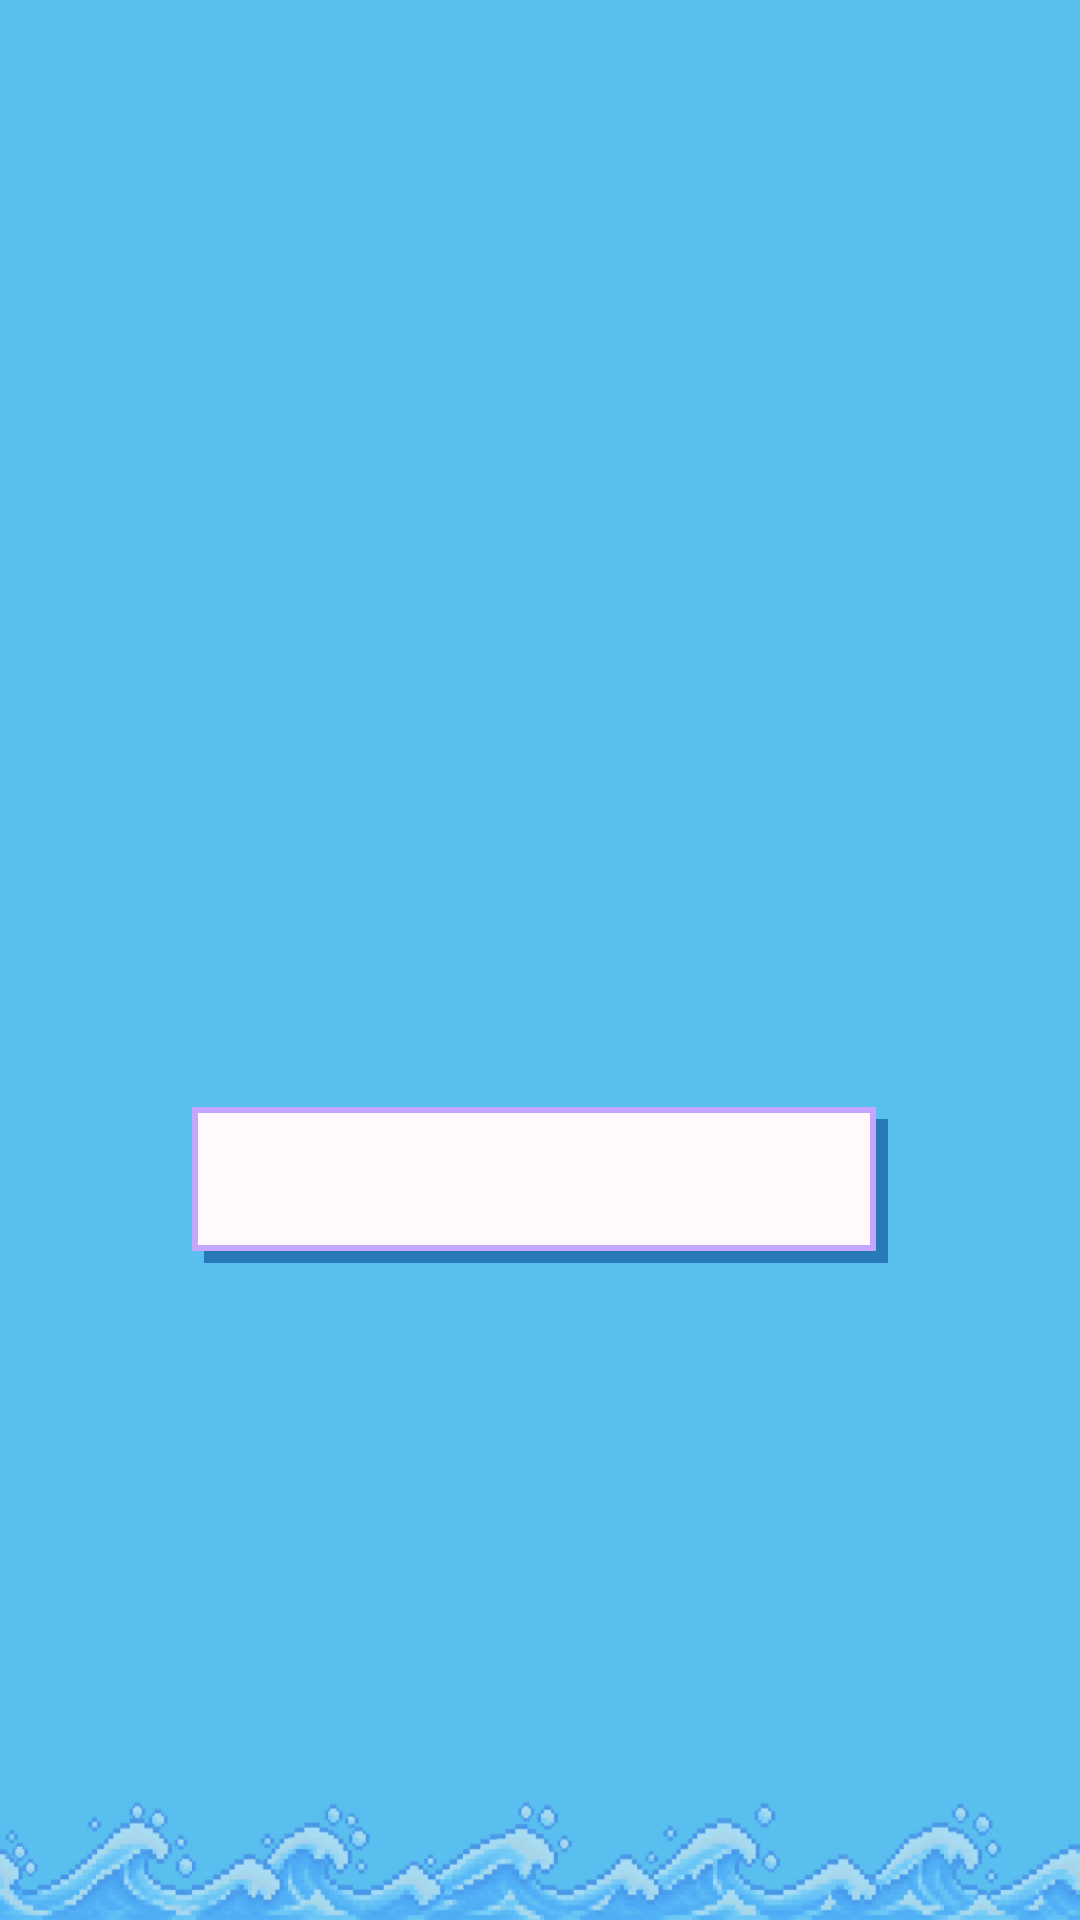

Here is an Android app screen rendered from its layout file. Give the layout XML and the strings, colors and styles it references.
<!-- AndroidManifest.xml: application theme Theme.LittleBlueWorld -->
<!-- res/layout/screen_birthday_entrance.xml -->
<?xml version="1.0" encoding="utf-8"?>
<FrameLayout xmlns:android="http://schemas.android.com/apk/res/android"
    android:layout_width="match_parent"
    android:layout_height="match_parent"
    android:background="@color/ocean_blue">

    <LinearLayout
        android:layout_width="match_parent"
        android:layout_height="wrap_content"
        android:layout_gravity="center"
        android:gravity="center_horizontal"
        android:orientation="vertical"
        android:paddingHorizontal="24dp">

        <TextView
            android:id="@+id/birthday_heading"
            android:layout_width="match_parent"
            android:layout_height="wrap_content"
            android:fontFamily="monospace"
            android:gravity="center"
            android:includeFontPadding="false"
            android:letterSpacing="0.08"
            android:textColor="@color/cream_white"
            android:textSize="27sp"
            android:textStyle="bold" />

        <TextView
            android:id="@+id/birthday_name"
            android:layout_width="match_parent"
            android:layout_height="wrap_content"
            android:layout_marginTop="12dp"
            android:fontFamily="monospace"
            android:gravity="center"
            android:includeFontPadding="false"
            android:letterSpacing="0.08"
            android:textColor="@color/cream_white"
            android:textSize="40sp"
            android:textStyle="bold" />

        <TextView
            android:id="@+id/open_world_button"
            android:layout_width="wrap_content"
            android:layout_height="52dp"
            android:layout_marginTop="60dp"
            android:background="@drawable/pixel_primary_button"
            android:clickable="true"
            android:focusable="true"
            android:fontFamily="monospace"
            android:gravity="center"
            android:includeFontPadding="false"
            android:minWidth="232dp"
            android:paddingHorizontal="24dp"
            android:textColor="@color/deep_navy"
            android:textSize="15sp"
            android:textStyle="bold" />

    </LinearLayout>

    <ImageView
        android:layout_width="match_parent"
        android:layout_height="44dp"
        android:layout_gravity="bottom"
        android:alpha="0.48"
        android:contentDescription="@null"
        android:scaleType="fitXY"
        android:src="@drawable/wave_strip" />

</FrameLayout>
<!-- resources referenced by this layout -->
<resources>
  <color name="cream_white">#FFF9FD</color>
  <color name="deep_navy">#17325B</color>
  <color name="ocean_blue">#59BFEF</color>
  <!-- drawable pixel_primary_button (drawable) -->
  <?xml version="1.0" encoding="utf-8"?>
  <selector xmlns:android="http://schemas.android.com/apk/res/android">
      <item android:state_pressed="true" android:drawable="@drawable/pixel_button_pressed" />
      <item android:drawable="@drawable/pixel_button_rest" />
  </selector>
  <!-- drawable wave_strip: webp bitmap (drawable-nodpi, 101448 bytes) -->
  <style name="Theme.LittleBlueWorld" parent="android:style/Theme.Material.Light.NoActionBar">
          <item name="android:windowActionModeOverlay">true</item>
          <item name="android:windowNoTitle">true</item>
          <item name="android:windowBackground">@null</item>
          <item name="android:statusBarColor">@color/deep_navy</item>
          <item name="android:navigationBarColor">@color/deep_navy</item>
          <item name="android:windowLightStatusBar">false</item>
          <item name="android:colorAccent">@color/deep_ocean</item>
          <item name="android:windowContentTransitions">false</item>
      </style>
  <!-- drawable pixel_button_pressed (drawable) -->
  <?xml version="1.0" encoding="utf-8"?>
  <layer-list xmlns:android="http://schemas.android.com/apk/res/android">
      <item android:left="4dp" android:top="4dp">
          <shape android:shape="rectangle">
              <solid android:color="@color/deep_ocean" />
          </shape>
      </item>
      <item android:left="2dp" android:top="2dp" android:right="2dp" android:bottom="2dp">
          <shape android:shape="rectangle">
              <solid android:color="@color/cream_white" />
              <stroke android:width="2dp" android:color="@color/soft_purple" />
          </shape>
      </item>
  </layer-list>
  <!-- drawable pixel_button_rest (drawable) -->
  <?xml version="1.0" encoding="utf-8"?>
  <layer-list xmlns:android="http://schemas.android.com/apk/res/android">
      <item android:left="4dp" android:top="4dp">
          <shape android:shape="rectangle">
              <solid android:color="@color/deep_ocean" />
          </shape>
      </item>
      <item android:right="4dp" android:bottom="4dp">
          <shape android:shape="rectangle">
              <solid android:color="@color/cream_white" />
              <stroke android:width="2dp" android:color="@color/lavender" />
          </shape>
      </item>
  </layer-list>
  <color name="deep_ocean">#2779B8</color>
  <color name="soft_purple">#9C78E8</color>
  <color name="lavender">#C5A6FF</color>
</resources>
